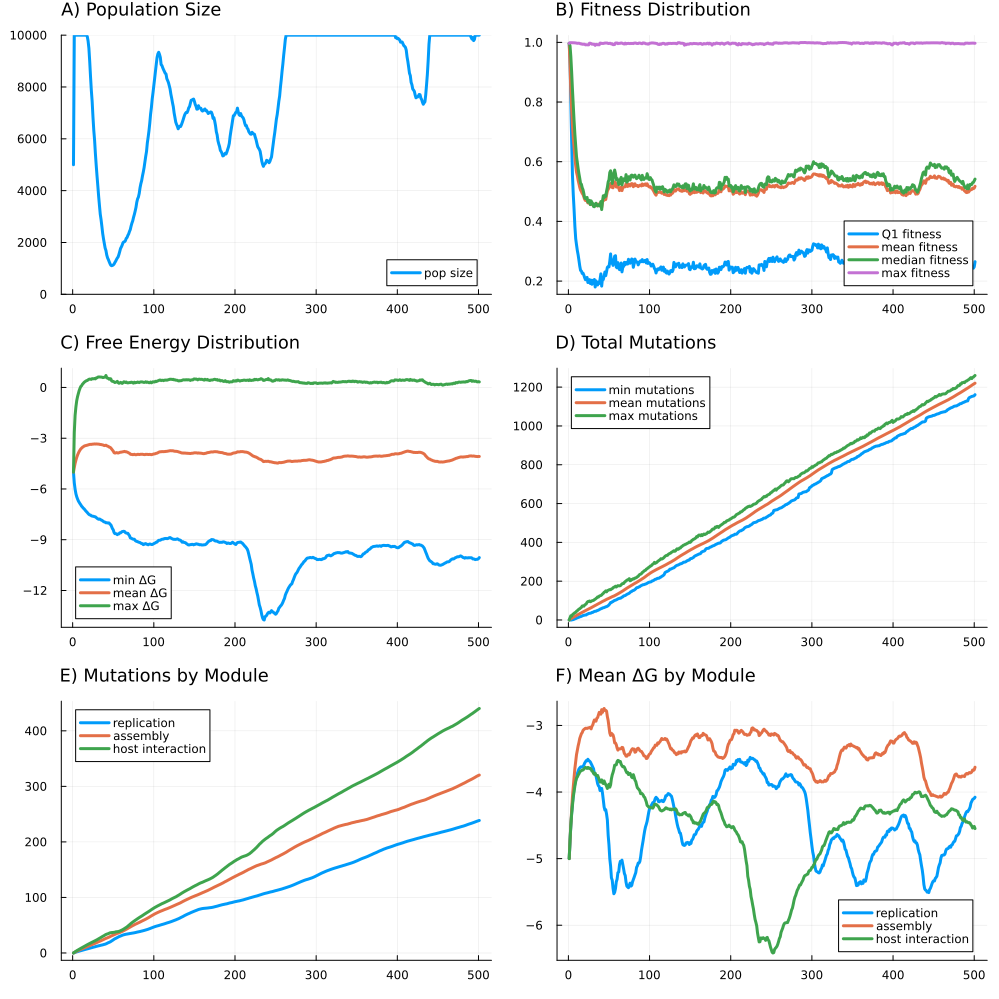

Values plotted in this chart, from the file beside it:
R, U, L, N, K, replicate, seed, generation, psiz, q1fit, meanfit, q2fit, maxfit, minfree, meanfree, maxfree, minmut, meanmut, maxmut, auxiliary_meanmut, assembly_meanmut, replication_meanmut, host_meanmut, auxiliary_meanfree
2, 3.0, 0.0, 5000, 10000, 1, 7508096953367136952, 1, 5000, 0.9967, 0.9967, 0.9967, 0.9967, -5.0, -5.0, -5.0, 0.0, 0.0, 0.0, 0.0, 0.0, 0.0, 0.0, -5.0
2, 3.0, 0.0, 5000, 10000, 1, 7508096953367136952, 2, 9977, 0.9438, 0.9235, 0.9882, 0.9988, -5.641, -4.729, -2.656, 0.0, 2.99, 12.0, 0.5476, 0.8086, 0.5351, 1.099, -4.731
2, 3.0, 0.0, 5000, 10000, 1, 7508096953367136952, 3, 10000, 0.8033, 0.8374, 0.9521, 0.9988, -6.018, -4.488, -1.65, 0.0, 5.901, 22.0, 1.081, 1.598, 1.071, 2.151, -4.463
2, 3.0, 0.0, 5000, 10000, 1, 7508096953367136952, 4, 10000, 0.673, 0.7783, 0.9006, 0.9988, -6.284, -4.298, -1.148, 0.0, 8.638, 20.0, 1.586, 2.363, 1.576, 3.113, -4.245
2, 3.0, 0.0, 5000, 10000, 1, 7508096953367136952, 5, 10000, 0.5547, 0.722, 0.8422, 0.9988, -6.459, -4.133, -0.7813, 2.0, 11.32, 27.0, 2.088, 3.127, 2.068, 4.034, -4.061
2, 3.0, 0.0, 5000, 10000, 1, 7508096953367136952, 6, 10000, 0.4905, 0.6801, 0.7891, 0.9985, -6.59, -3.999, -0.5446, 2.0, 13.87, 31.0, 2.576, 3.833, 2.53, 4.936, -3.912
2, 3.0, 0.0, 5000, 10000, 1, 7508096953367136952, 7, 10000, 0.4399, 0.6467, 0.737, 0.9986, -6.707, -3.885, -0.3629, 4.0, 16.33, 34.0, 3.025, 4.552, 2.952, 5.799, -3.774
2, 3.0, 0.0, 5000, 10000, 1, 7508096953367136952, 8, 10000, 0.3829, 0.6134, 0.6914, 0.9982, -6.788, -3.786, -0.1873, 6.0, 18.72, 38.0, 3.473, 5.23, 3.362, 6.651, -3.664
2, 3.0, 0.0, 5000, 10000, 1, 7508096953367136952, 9, 10000, 0.342, 0.5871, 0.6534, 0.998, -6.867, -3.705, -0.05627, 7.0, 21.09, 39.0, 3.923, 5.906, 3.758, 7.499, -3.56
2, 3.0, 0.0, 5000, 10000, 1, 7508096953367136952, 10, 10000, 0.3214, 0.5649, 0.617, 0.9974, -6.935, -3.633, 0.05686, 10.0, 23.44, 45.0, 4.351, 6.566, 4.162, 8.359, -3.473
2, 3.0, 0.0, 5000, 10000, 1, 7508096953367136952, 11, 10000, 0.3025, 0.5533, 0.5973, 0.9968, -7.018, -3.588, 0.1007, 11.0, 25.72, 48.0, 4.798, 7.197, 4.557, 9.167, -3.4
2, 3.0, 0.0, 5000, 10000, 1, 7508096953367136952, 12, 10000, 0.2877, 0.5382, 0.5769, 0.9971, -7.066, -3.54, 0.1869, 13.0, 28.04, 52.0, 5.241, 7.845, 4.984, 9.972, -3.331
2, 3.0, 0.0, 5000, 10000, 1, 7508096953367136952, 13, 10000, 0.2694, 0.5261, 0.5594, 0.9971, -7.132, -3.509, 0.2379, 14.0, 30.32, 56.0, 5.676, 8.445, 5.4, 10.8, -3.309
2, 3.0, 0.0, 5000, 10000, 1, 7508096953367136952, 14, 10000, 0.2501, 0.5139, 0.5442, 0.9964, -7.168, -3.471, 0.2962, 17.0, 32.58, 58.0, 6.086, 9.086, 5.81, 11.6, -3.263
2, 3.0, 0.0, 5000, 10000, 1, 7508096953367136952, 15, 10000, 0.2357, 0.505, 0.5271, 0.995, -7.229, -3.45, 0.3371, 17.0, 34.87, 62.0, 6.529, 9.679, 6.243, 12.42, -3.242
2, 3.0, 0.0, 5000, 10000, 1, 7508096953367136952, 16, 10000, 0.2337, 0.5003, 0.5245, 0.995, -7.29, -3.438, 0.3683, 19.0, 37.1, 65.0, 6.953, 10.28, 6.622, 13.24, -3.24
2, 3.0, 0.0, 5000, 10000, 1, 7508096953367136952, 17, 10000, 0.2256, 0.494, 0.5129, 0.9937, -7.341, -3.424, 0.4011, 21.0, 39.33, 72.0, 7.372, 10.87, 7.011, 14.07, -3.212
2, 3.0, 0.0, 5000, 10000, 1, 7508096953367136952, 18, 9946, 0.2266, 0.4903, 0.5062, 0.9938, -7.392, -3.413, 0.4106, 23.0, 41.54, 73.0, 7.775, 11.48, 7.408, 14.88, -3.205
2, 3.0, 0.0, 5000, 10000, 1, 7508096953367136952, 19, 9777, 0.2202, 0.4825, 0.4937, 0.9937, -7.449, -3.397, 0.4484, 24.0, 43.73, 71.0, 8.193, 12.08, 7.808, 15.65, -3.182
2, 3.0, 0.0, 5000, 10000, 1, 7508096953367136952, 20, 9494, 0.2115, 0.4741, 0.479, 0.9937, -7.501, -3.382, 0.4805, 25.0, 45.94, 77.0, 8.616, 12.72, 8.195, 16.41, -3.173
2, 3.0, 0.0, 5000, 10000, 1, 7508096953367136952, 21, 8988, 0.2046, 0.47, 0.4763, 0.9916, -7.533, -3.368, 0.4939, 26.0, 48.18, 80.0, 9.045, 13.36, 8.589, 17.18, -3.154
2, 3.0, 0.0, 5000, 10000, 1, 7508096953367136952, 22, 8402, 0.2081, 0.4697, 0.4765, 0.9919, -7.542, -3.362, 0.4874, 26.0, 50.44, 83.0, 9.469, 14.02, 9.016, 17.94, -3.13
2, 3.0, 0.0, 5000, 10000, 1, 7508096953367136952, 23, 7870, 0.2123, 0.4706, 0.4804, 0.9918, -7.586, -3.367, 0.4768, 30.0, 52.61, 91.0, 9.856, 14.64, 9.411, 18.7, -3.131
2, 3.0, 0.0, 5000, 10000, 1, 7508096953367136952, 24, 7449, 0.1951, 0.462, 0.4643, 0.9917, -7.603, -3.353, 0.5186, 31.0, 54.74, 95.0, 10.25, 15.25, 9.826, 19.42, -3.118
2, 3.0, 0.0, 5000, 10000, 1, 7508096953367136952, 25, 6853, 0.1958, 0.4615, 0.4677, 0.9917, -7.612, -3.352, 0.515, 34.0, 56.88, 95.0, 10.63, 15.89, 10.24, 20.11, -3.083
2, 3.0, 0.0, 5000, 10000, 1, 7508096953367136952, 26, 6337, 0.2048, 0.4648, 0.4706, 0.9972, -7.62, -3.346, 0.51, 34.0, 58.95, 98.0, 11.02, 16.43, 10.63, 20.86, -3.025
2, 3.0, 0.0, 5000, 10000, 1, 7508096953367136952, 27, 5952, 0.1919, 0.4567, 0.4562, 0.997, -7.642, -3.338, 0.5297, 35.0, 61.05, 94.0, 11.42, 17.02, 11.01, 21.6, -2.983
2, 3.0, 0.0, 5000, 10000, 1, 7508096953367136952, 28, 5432, 0.203, 0.4632, 0.4687, 0.9959, -7.645, -3.347, 0.5066, 36.0, 63.14, 96.0, 11.82, 17.63, 11.38, 22.31, -2.948
2, 3.0, 0.0, 5000, 10000, 1, 7508096953367136952, 29, 4983, 0.1893, 0.4562, 0.4635, 0.9938, -7.69, -3.34, 0.5619, 39.0, 65.59, 99.0, 12.28, 18.37, 11.85, 23.1, -2.883
2, 3.0, 0.0, 5000, 10000, 1, 7508096953367136952, 30, 4571, 0.2024, 0.4556, 0.46, 0.9943, -7.733, -3.345, 0.5663, 39.0, 67.81, 100.0, 12.74, 19.02, 12.2, 23.85, -2.899
2, 3.0, 0.0, 5000, 10000, 1, 7508096953367136952, 31, 4184, 0.1964, 0.4528, 0.45, 0.9932, -7.766, -3.347, 0.6104, 42.0, 70.11, 101.0, 13.12, 19.68, 12.59, 24.71, -2.892
2, 3.0, 0.0, 5000, 10000, 1, 7508096953367136952, 32, 3783, 0.2053, 0.4539, 0.4491, 0.9935, -7.791, -3.352, 0.6204, 44.0, 72.48, 105.0, 13.55, 20.35, 12.98, 25.6, -2.864
2, 3.0, 0.0, 5000, 10000, 1, 7508096953367136952, 33, 3430, 0.1802, 0.4539, 0.4572, 0.9899, -7.774, -3.358, 0.6187, 45.0, 74.73, 107.0, 14.06, 20.97, 13.25, 26.44, -2.895
2, 3.0, 0.0, 5000, 10000, 1, 7508096953367136952, 34, 3092, 0.2007, 0.46, 0.4608, 0.9932, -7.799, -3.374, 0.6155, 45.0, 77.01, 111.0, 14.51, 21.54, 13.69, 27.27, -2.899
2, 3.0, 0.0, 5000, 10000, 1, 7508096953367136952, 35, 2880, 0.1897, 0.4526, 0.4548, 0.9932, -7.835, -3.373, 0.6129, 48.0, 79.31, 114.0, 14.97, 22.21, 14.01, 28.12, -2.889
2, 3.0, 0.0, 5000, 10000, 1, 7508096953367136952, 36, 2621, 0.1869, 0.452, 0.4521, 0.9918, -7.852, -3.387, 0.609, 49.0, 81.64, 119.0, 15.36, 22.89, 14.35, 29.05, -2.928
2, 3.0, 0.0, 5000, 10000, 1, 7508096953367136952, 37, 2344, 0.1965, 0.4581, 0.4557, 0.9921, -7.886, -3.397, 0.5843, 51.0, 83.89, 118.0, 15.73, 23.58, 14.66, 29.91, -2.953
2, 3.0, 0.0, 5000, 10000, 1, 7508096953367136952, 38, 2140, 0.1919, 0.4556, 0.452, 0.9917, -7.927, -3.412, 0.5886, 53.0, 86.07, 123.0, 16.07, 24.19, 15.1, 30.71, -3.009
2, 3.0, 0.0, 5000, 10000, 1, 7508096953367136952, 39, 1962, 0.2058, 0.4575, 0.4513, 0.9974, -7.95, -3.438, 0.6057, 56.0, 88.28, 125.0, 16.3, 24.94, 15.52, 31.52, -3.025
2, 3.0, 0.0, 5000, 10000, 1, 7508096953367136952, 40, 1786, 0.2242, 0.4638, 0.4665, 0.9974, -7.962, -3.43, 0.6097, 58.0, 90.72, 126.0, 16.66, 25.67, 15.86, 32.52, -3.011
2, 3.0, 0.0, 5000, 10000, 1, 7508096953367136952, 41, 1691, 0.1832, 0.4462, 0.4397, 0.9962, -7.999, -3.413, 0.7067, 59.0, 93.17, 129.0, 17.11, 26.28, 16.45, 33.33, -3.048
2, 3.0, 0.0, 5000, 10000, 1, 7508096953367136952, 42, 1517, 0.21, 0.4647, 0.468, 0.9963, -7.992, -3.446, 0.579, 62.0, 95.39, 134.0, 17.52, 26.84, 17.11, 33.92, -3.01
2, 3.0, 0.0, 5000, 10000, 1, 7508096953367136952, 43, 1407, 0.2052, 0.4715, 0.4859, 0.9963, -8.01, -3.471, 0.5411, 63.0, 97.58, 137.0, 17.78, 27.46, 17.92, 34.41, -3.081
2, 3.0, 0.0, 5000, 10000, 1, 7508096953367136952, 44, 1339, 0.2172, 0.4708, 0.4799, 0.9969, -8.006, -3.485, 0.5409, 64.0, 99.59, 143.0, 17.98, 28.08, 18.62, 34.91, -3.157
2, 3.0, 0.0, 5000, 10000, 1, 7508096953367136952, 45, 1258, 0.2304, 0.4755, 0.4883, 0.9978, -8.013, -3.528, 0.4848, 66.0, 101.6, 145.0, 18.14, 28.69, 19.17, 35.62, -3.24
2, 3.0, 0.0, 5000, 10000, 1, 7508096953367136952, 46, 1183, 0.2182, 0.4733, 0.4839, 0.9977, -8.088, -3.538, 0.52, 68.0, 104.1, 150.0, 18.46, 29.51, 19.85, 36.29, -3.262
2, 3.0, 0.0, 5000, 10000, 1, 7508096953367136952, 47, 1122, 0.2314, 0.488, 0.501, 0.9977, -8.114, -3.575, 0.5069, 69.0, 106.2, 145.0, 18.72, 30.22, 20.69, 36.54, -3.333
2, 3.0, 0.0, 5000, 10000, 1, 7508096953367136952, 48, 1105, 0.246, 0.5014, 0.5141, 0.9977, -8.227, -3.64, 0.3869, 71.0, 108.2, 151.0, 18.81, 30.96, 21.68, 36.8, -3.405
2, 3.0, 0.0, 5000, 10000, 1, 7508096953367136952, 49, 1115, 0.2487, 0.5075, 0.5321, 0.9961, -8.344, -3.702, 0.359, 74.0, 110, 153.0, 18.94, 31.57, 22.63, 36.89, -3.502
2, 3.0, 0.0, 5000, 10000, 1, 7508096953367136952, 50, 1134, 0.2475, 0.5124, 0.5395, 0.996, -8.414, -3.762, 0.3572, 78.0, 111.9, 155.0, 19.08, 32.16, 23.63, 37.01, -3.599
2, 3.0, 0.0, 5000, 10000, 1, 7508096953367136952, 51, 1166, 0.2665, 0.5247, 0.5638, 0.9969, -8.573, -3.854, 0.328, 83.0, 114.1, 157.0, 19.3, 32.88, 24.69, 37.22, -3.673
2, 3.0, 0.0, 5000, 10000, 1, 7508096953367136952, 52, 1228, 0.2909, 0.5271, 0.5696, 0.9967, -8.64, -3.879, 0.2918, 90.0, 116, 156.0, 19.49, 33.44, 25.61, 37.45, -3.716
2, 3.0, 0.0, 5000, 10000, 1, 7508096953367136952, 53, 1279, 0.2598, 0.5159, 0.5577, 0.9944, -8.642, -3.869, 0.3072, 90.0, 118.2, 160.0, 19.76, 34.1, 26.26, 38.05, -3.712
2, 3.0, 0.0, 5000, 10000, 1, 7508096953367136952, 54, 1345, 0.2706, 0.5136, 0.5272, 0.9954, -8.653, -3.848, 0.3212, 94.0, 120.2, 161.0, 20.06, 34.83, 27.04, 38.22, -3.661
2, 3.0, 0.0, 5000, 10000, 1, 7508096953367136952, 55, 1400, 0.2526, 0.5126, 0.5441, 0.9923, -8.7, -3.863, 0.3607, 95.0, 121.9, 166.0, 20.32, 35.37, 27.8, 38.44, -3.677
2, 3.0, 0.0, 5000, 10000, 1, 7508096953367136952, 56, 1444, 0.2705, 0.5302, 0.558, 0.9923, -8.658, -3.877, 0.2826, 99.0, 123.3, 169.0, 20.52, 35.71, 28.63, 38.41, -3.695
2, 3.0, 0.0, 5000, 10000, 1, 7508096953367136952, 57, 1539, 0.2834, 0.5327, 0.5721, 0.9928, -8.657, -3.86, 0.2478, 101.0, 125.6, 170.0, 20.91, 36.29, 29.42, 38.95, -3.637
2, 3.0, 0.0, 5000, 10000, 1, 7508096953367136952, 58, 1652, 0.285, 0.5295, 0.5597, 0.9977, -8.593, -3.841, 0.2613, 102.0, 127.6, 174.0, 21.31, 36.82, 30, 39.49, -3.592
2, 3.0, 0.0, 5000, 10000, 1, 7508096953367136952, 59, 1770, 0.2469, 0.5151, 0.5398, 0.9977, -8.596, -3.826, 0.3006, 104.0, 130.1, 170.0, 21.75, 37.6, 30.58, 40.18, -3.579
2, 3.0, 0.0, 5000, 10000, 1, 7508096953367136952, 60, 1829, 0.2443, 0.515, 0.5437, 0.9979, -8.556, -3.825, 0.28, 106.0, 132.4, 174.0, 22.13, 38.22, 31.19, 40.88, -3.633
... 441 more rows
